17-way image classification set "data" from GitHub (Ayshamahshoofa/Smart-Skincare); label vocabulary: basal cell carcinoma, darier s disease, epidermolysis bullosa pruriginosa, Hailey-Hailey disease, herpes simplex, impetigo, larva migrans, leprosy borderline, leprosy lepromatous, leprosy tuberculoid, lupus erythematosus chronicus discoides, melanoma, mycosis fungoides, papilomatosis confluentes and reticulate, pediculosis capitis, psoriasis, tungiasis.

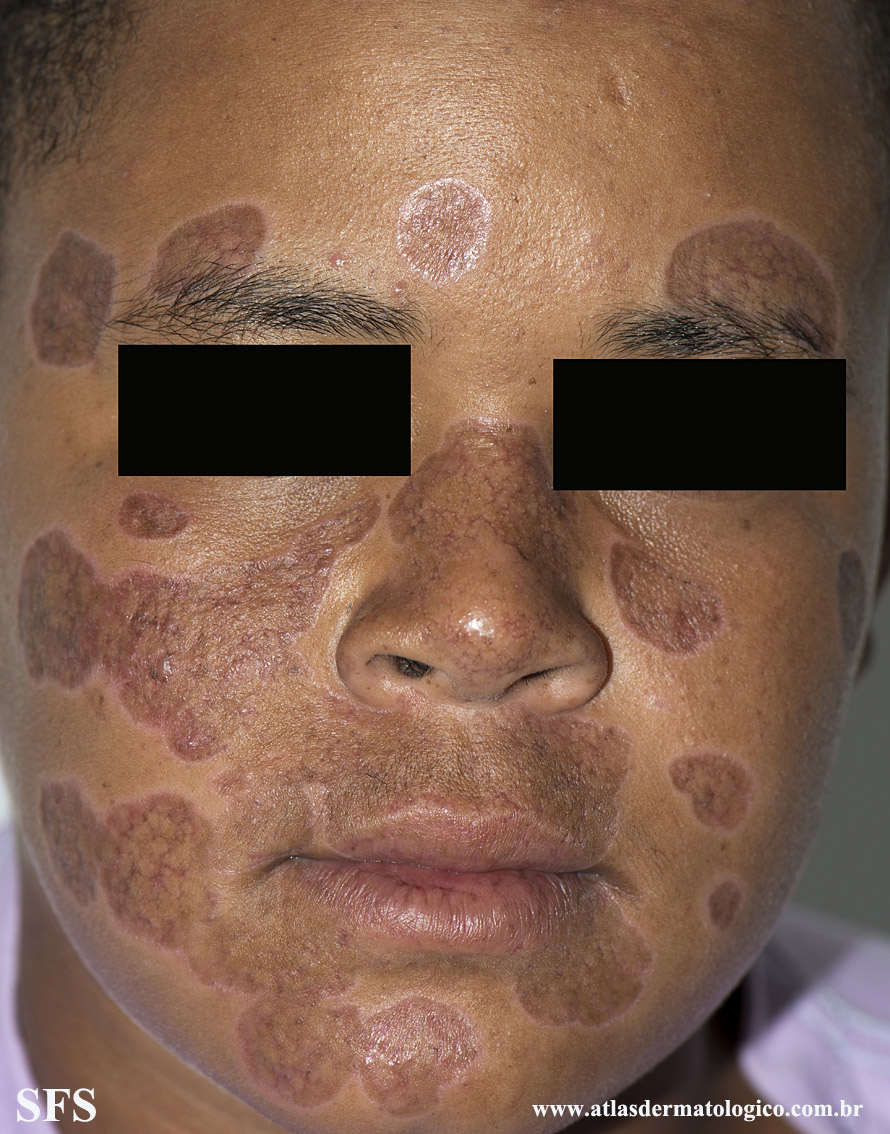
Label: lupus erythematosus chronicus discoides

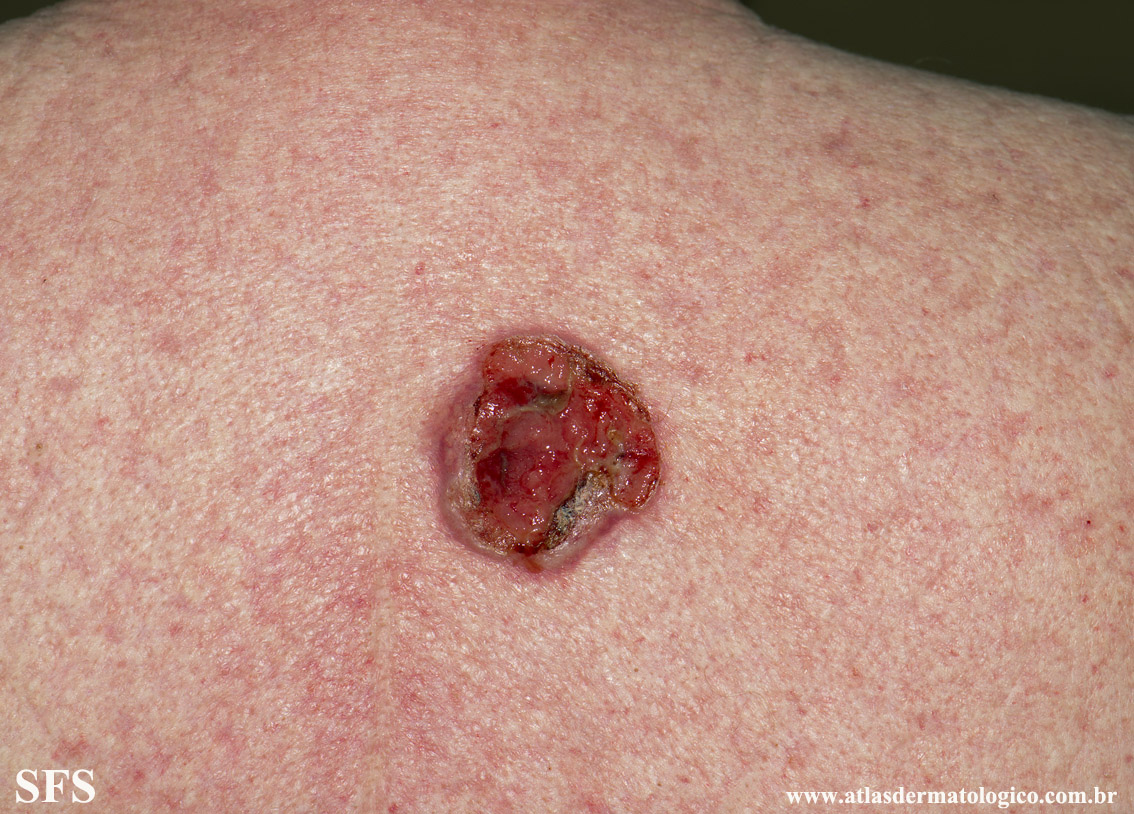
Label: basal cell carcinoma

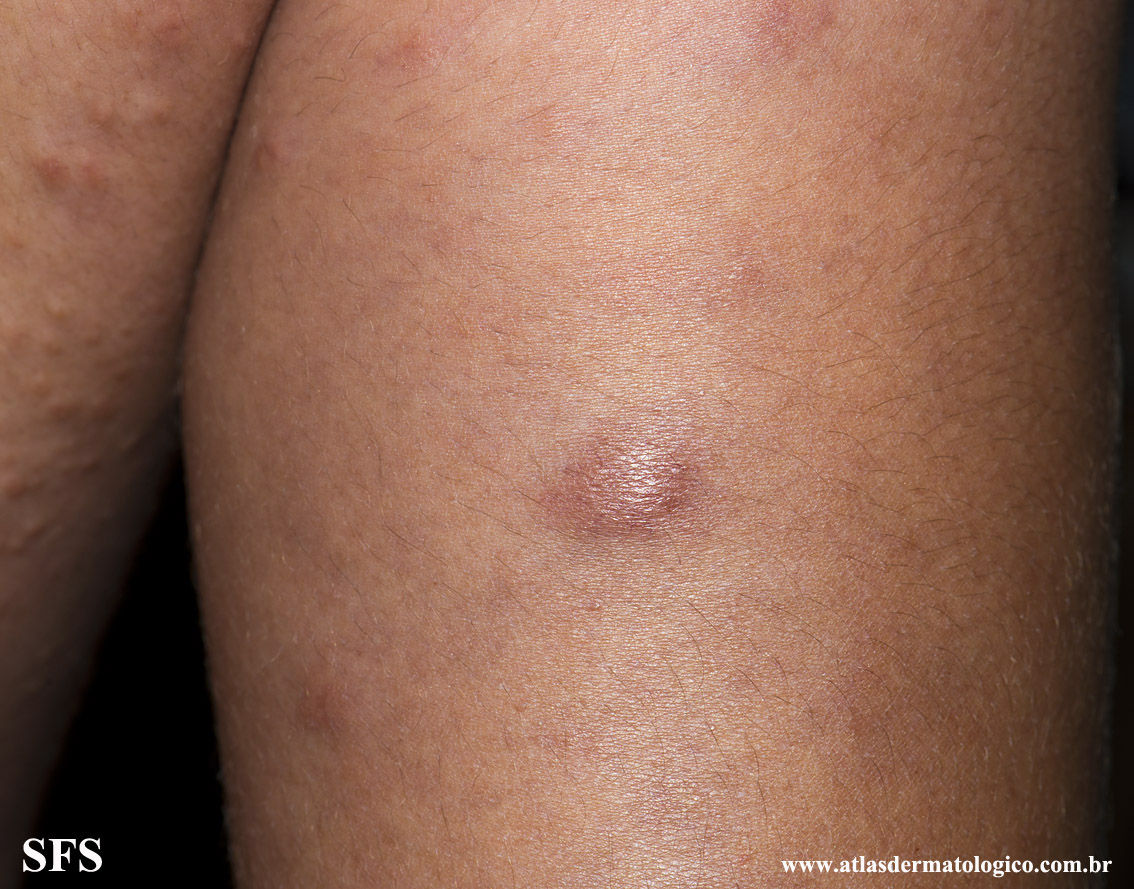
Label: leprosy lepromatous

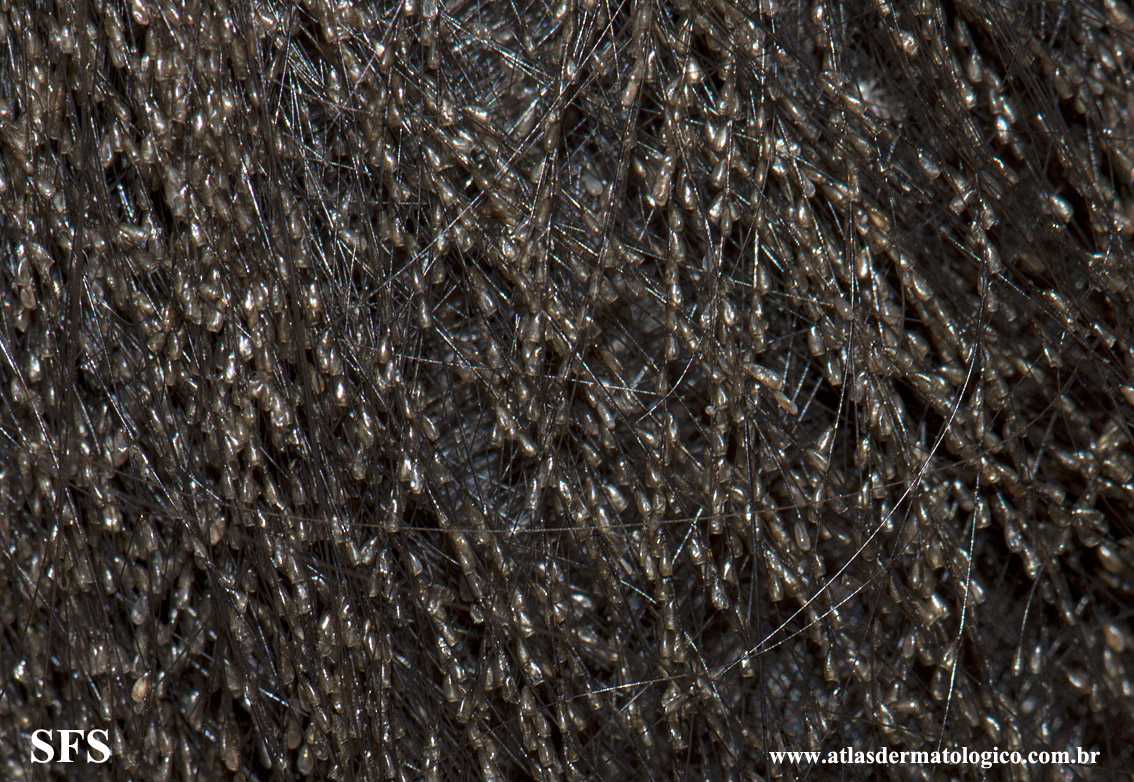
Label: pediculosis capitis

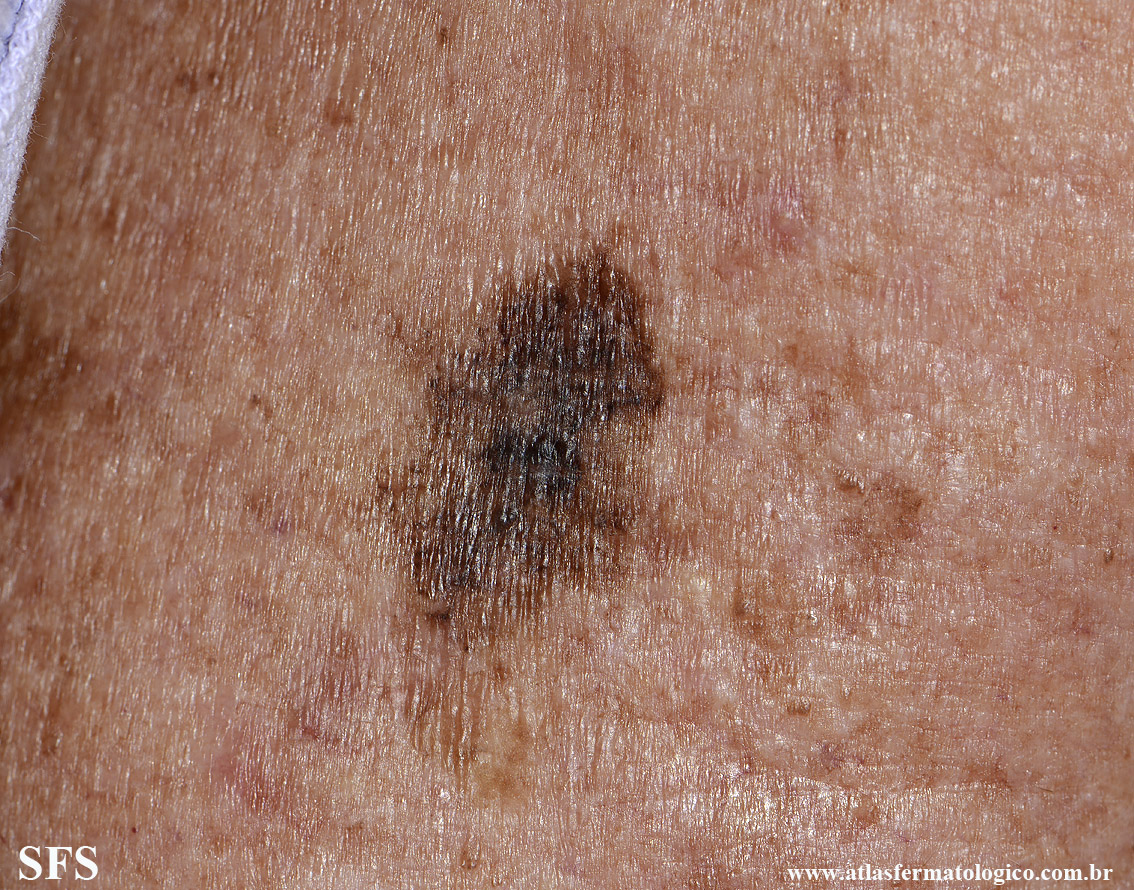
Label: melanoma

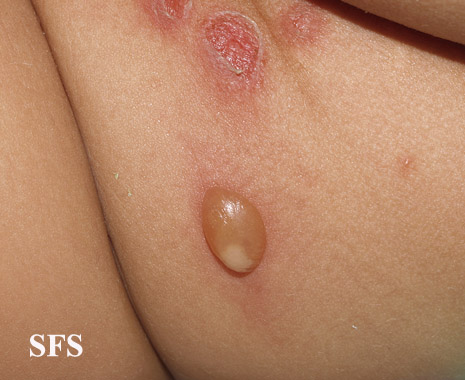
Label: impetigo
